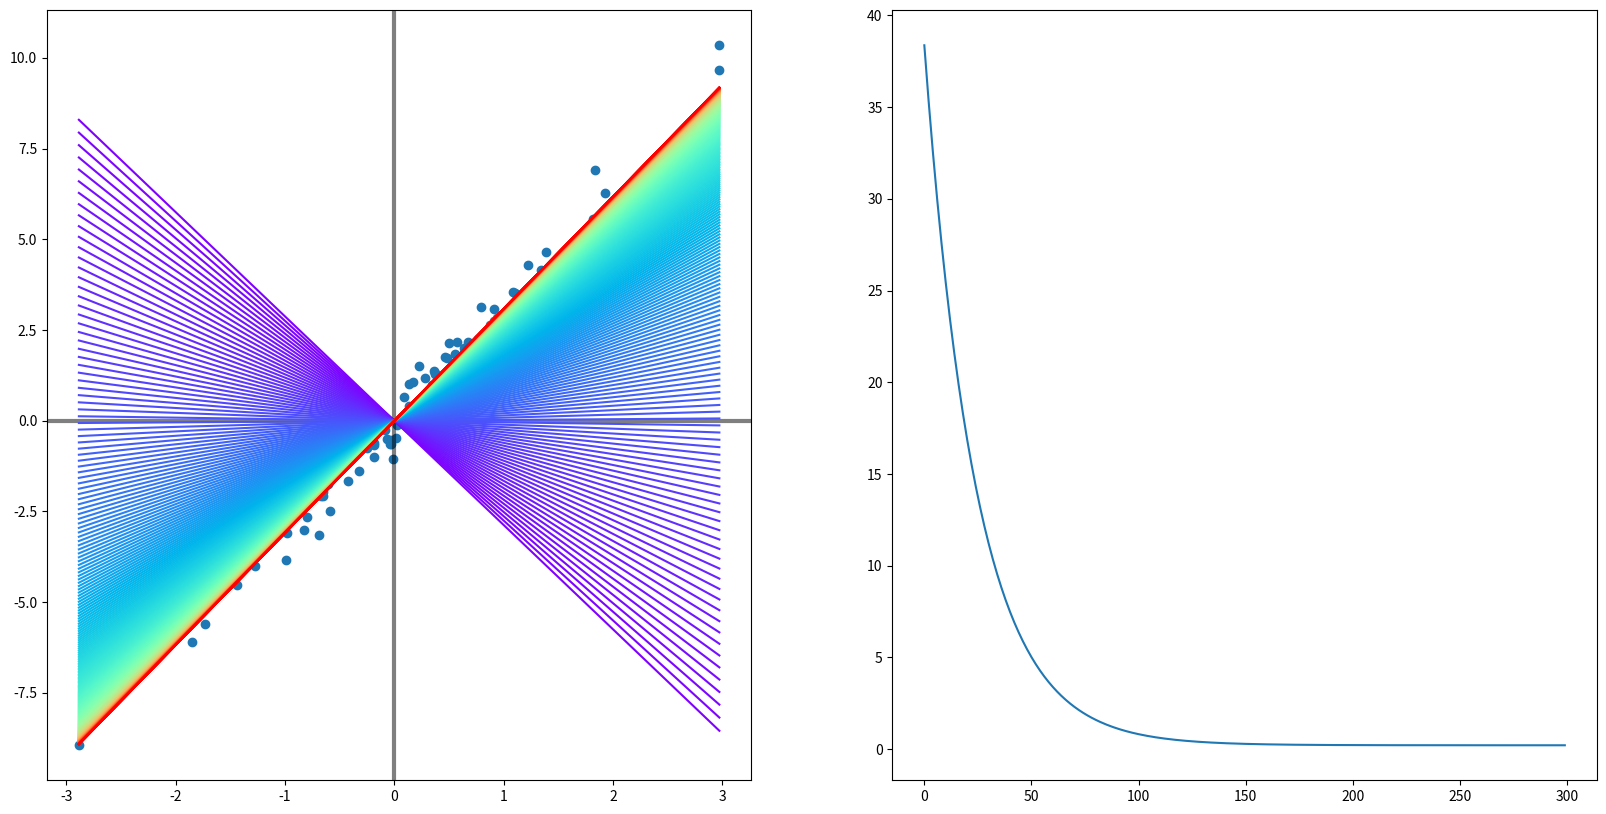

Reproduce this figure in Python.
# -*- coding: utf-8 -*-
"""
Created on Mon Nov 30 11:18:48 2020

@author: Administrator
"""

import numpy as np
import matplotlib.pyplot as plt
import matplotlib.cm as cm 

n_point = 100

x = np.random.normal(0, 1, size =(n_point, ))
y = 3*x + 0.5*np.random.normal(0, 1, size = (n_point))

fig, axes  = plt.subplots(1, 2, figsize = (20, 10))
print(axes[0].scatter(x,y))
print(axes[0].axvline(x=0, linewidth = 3, color='black',alpha=0.5))
print(axes[0].axhline(y=0, linewidth = 3, color='black',alpha=0.5))

a = -3
n_iter = 300
learning_rate = 0.01
cmap = cm.get_cmap('rainbow', lut = n_iter)
losses = []

for i in range(n_iter):
    predictions = a*x
    mse = np.mean((y-predictions)**2)
    dl_da = -2*np.mean(x*(y-predictions))
    a = a- learning_rate *dl_da
    
    x_range = np.linspace(x.min(), x.max(), 100)
    y_range = a*x_range
   
    axes[0].plot(x_range, y_range, color = cmap(i))
    losses.append(mse)

axes[1].plot(losses)
    